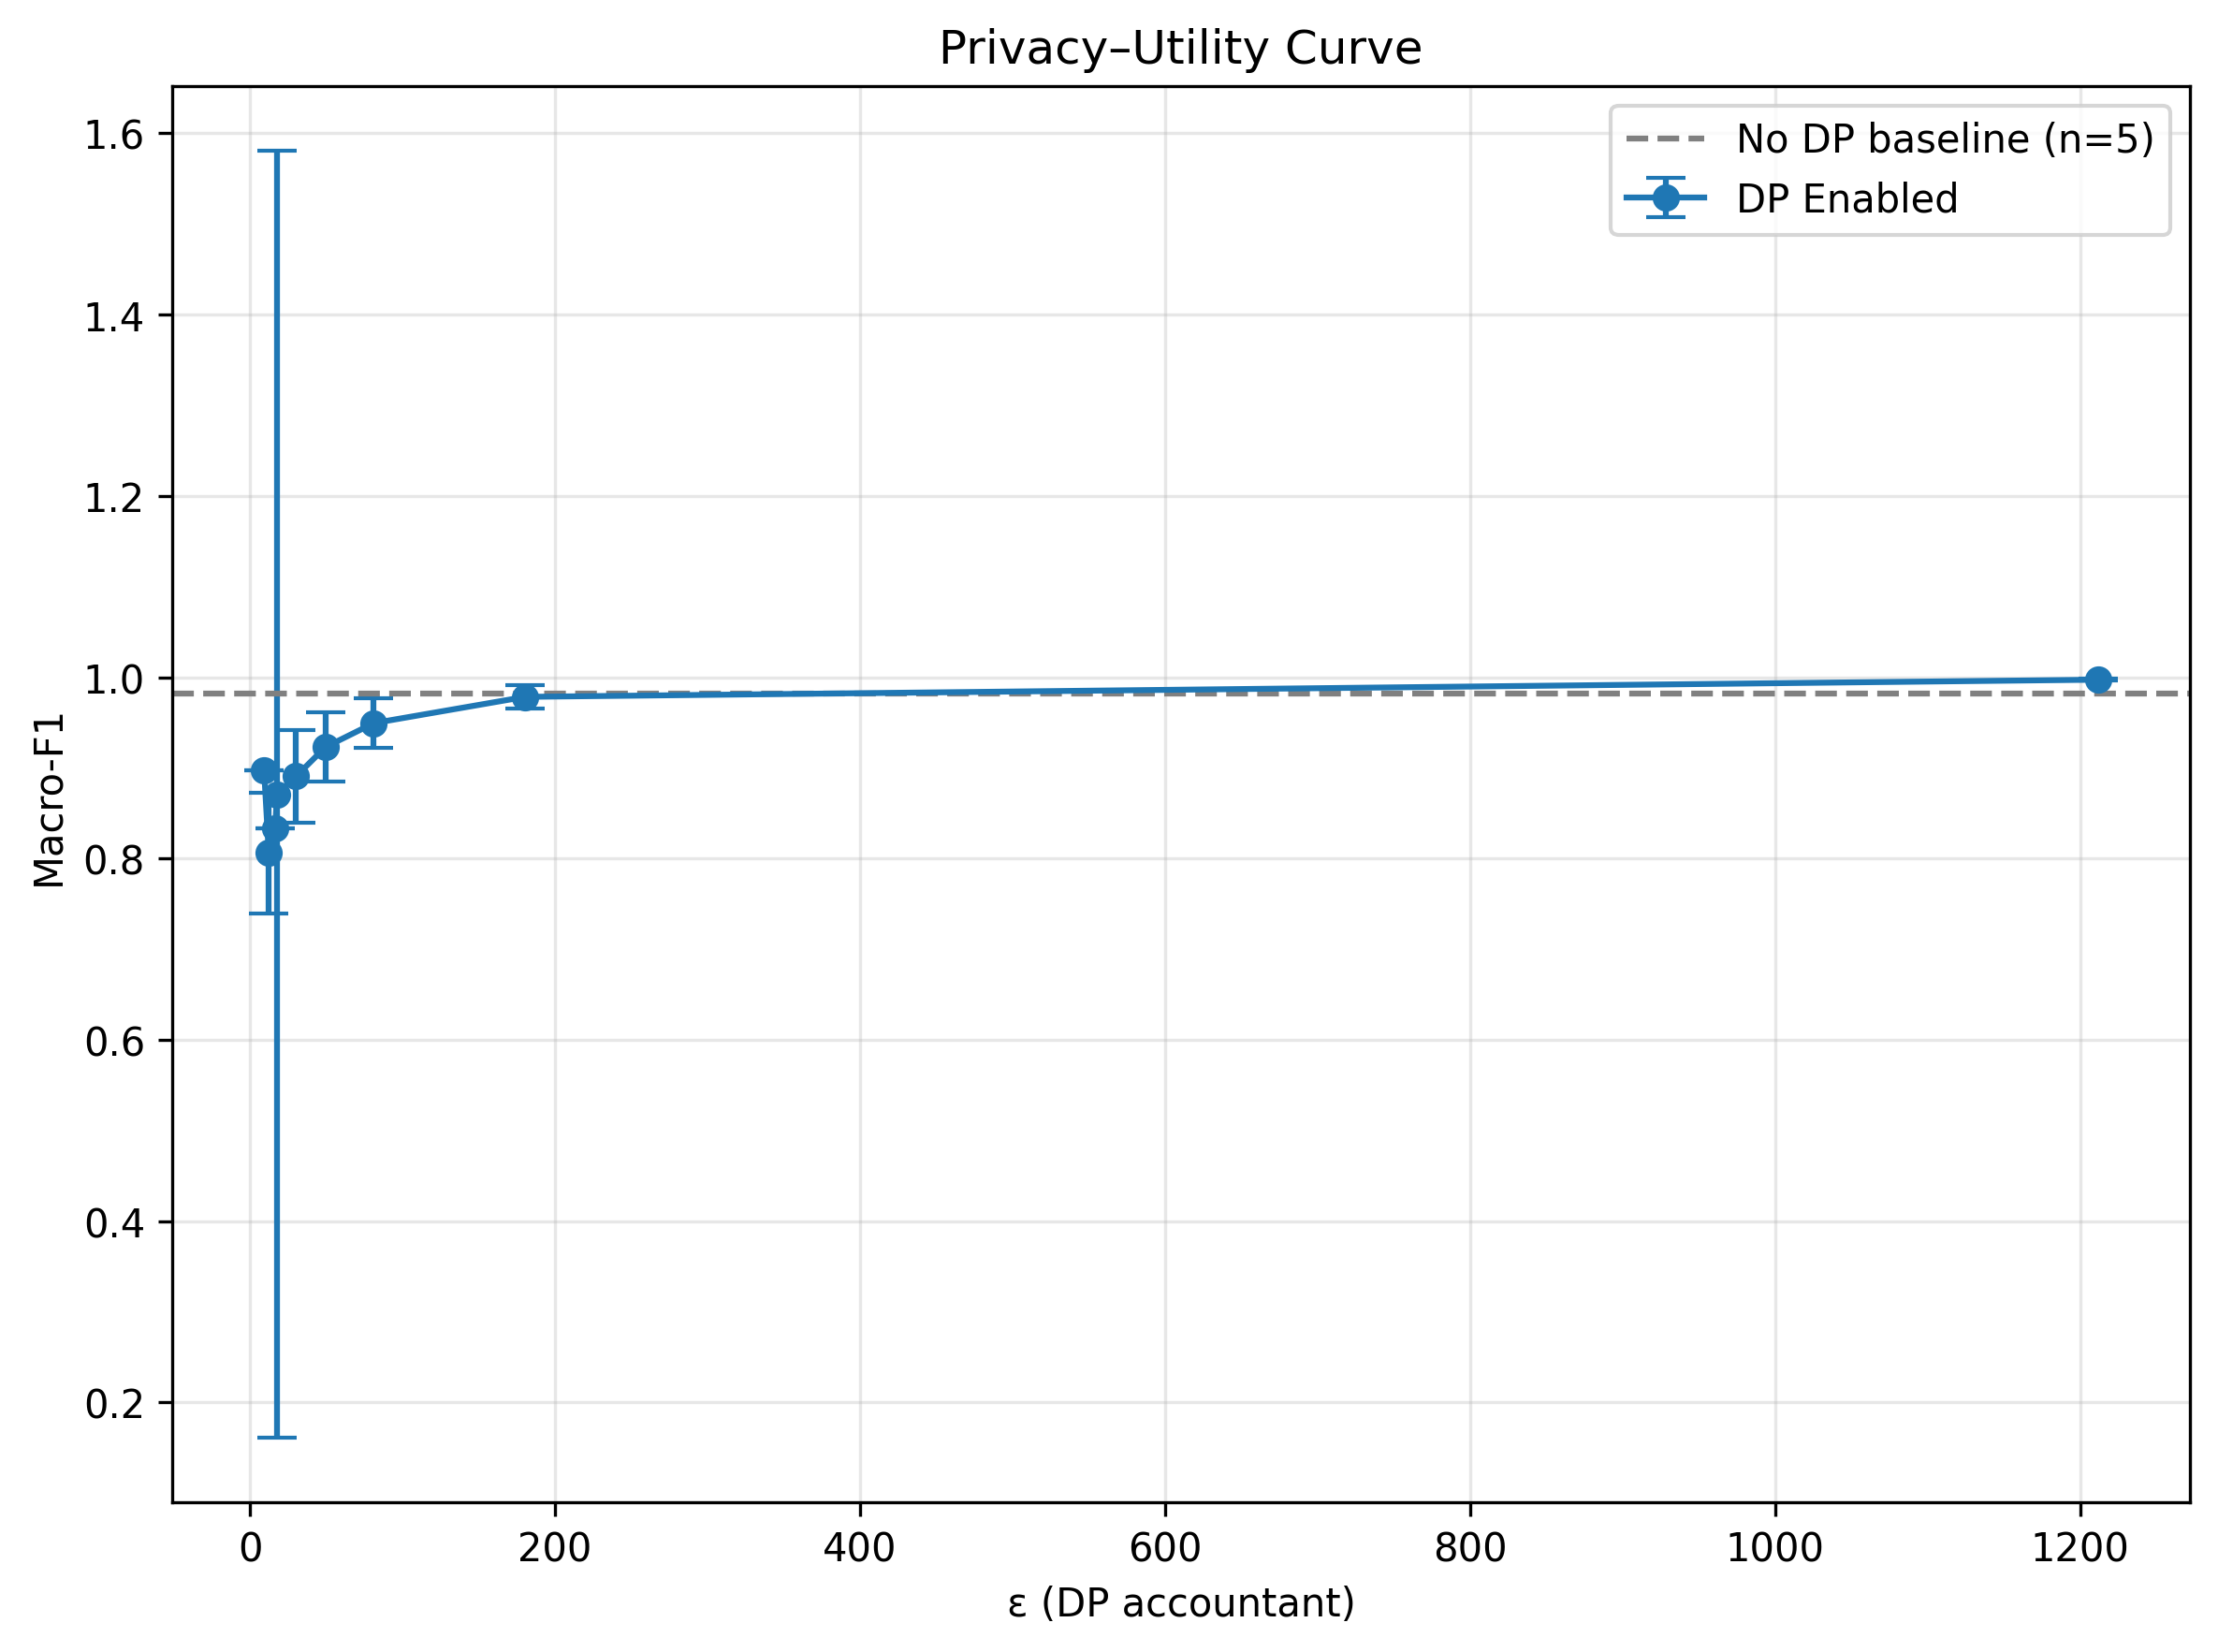

Source data for this figure (header and first rows):
epsilon, macro_f1_mean, ci_lower, ci_upper, n, dp_noise_multiplier, is_baseline
9.21, 0.8969, 0.8969, 0.8969, 1, 1.5, 0
12.3, 0.806, 0.7396, 0.8725, 5, 2.0, 0
16.51, 0.8337, 0.8337, 0.8337, 1, 1.5, 0
17.66, 0.8709, 0.1608, 1.581, 2, 1.5, 0
30.13, 0.8907, 0.8396, 0.9418, 5, 1.0, 0
49.5, 0.923, 0.8847, 0.9613, 5, 0.7, 0
81.12, 0.9494, 0.9219, 0.9768, 5, 0.5, 0
180.5, 0.9783, 0.9656, 0.991, 5, 0.3, 0
1212, 0.9973, 0.9965, 0.9981, 5, 0.1, 0
, 0.9818, 0.9323, 1.031, 5, , 1
